Run: headless pygame with SDL's dummy video driver; simulated clock (each Clock.tick advances the game by its frame time, no real sleeping); random seed 0; keys injected as events and as key.get_pressed() state; mouse plan: one left click at the window centre at the start of phase 2, then a move to the lower-right quarter at the start of phase 3.
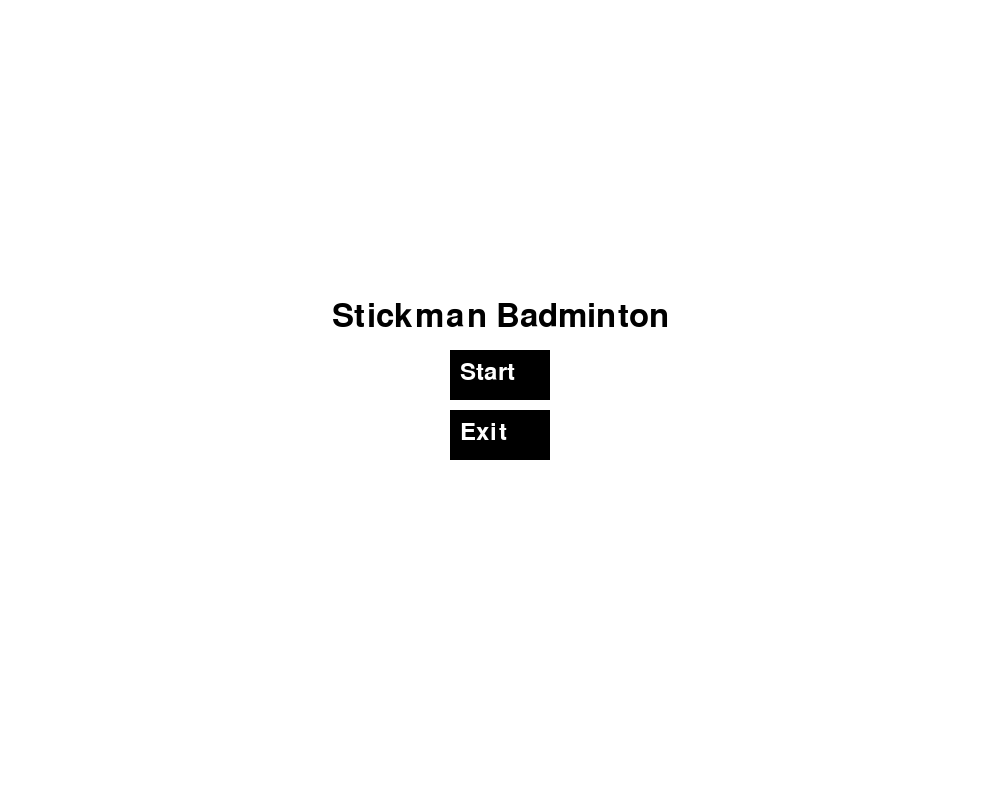
Frame 1 of 4 · flips 1–60 · no input
Frame 2 of 4 · flips 61–180 · clicked the window centre · tapped SPACE, RETURN · held RIGHT (→), D · screen unchanged from frame 1, image omitted
Frame 3 of 4 · flips 181–300 · moved the mouse to the lower-right quarter · held DOWN (↓), S · screen unchanged from frame 2, image omitted
Frame 4 of 4 · flips 301–420 · held LEFT (←), A, UP (↑), W · screen unchanged from frame 3, image omitted

The pygame program that drew these frames:

import pygame
import random

# Constants
SCREEN_WIDTH = 1000
SCREEN_HEIGHT = 800
WHITE = (255, 255, 255)
BLACK = (0, 0, 0)
FPS = 60
FONT_COLOR = (0, 0, 0)

# Stickman class
class Stickman:
    def __init__(self, x, y):
        self.initial_x = x
        self.initial_y = y
        self.x = x
        self.y = y
        self.width = 20
        self.height = 90
        self.speed = 15

    def draw(self, screen):
        pygame.draw.rect(screen, BLACK, (self.x, self.y, self.width, self.height))

    def move(self, dy):
        self.y += dy
        self.y = max(0, min(SCREEN_HEIGHT - self.height, self.y))

    def reset_position(self):
        self.x = self.initial_x
        self.y = self.initial_y

# Shuttlecock class
class Shuttlecock:
    def __init__(self):
        self.reset()

    def draw(self, screen):
        pygame.draw.circle(screen, BLACK, (self.x, self.y), 10)

    def update(self):
        self.x += self.speed_x
        self.y += self.speed_y

        # Bounce off top and bottom
        if self.y <= 0 or self.y >= SCREEN_HEIGHT:
            self.speed_y *= -1

    def reset(self, start_with_player=None):
        if start_with_player == "player1":
            self.x = player1.x + player1.width + 5
            self.y = player1.y + player1.height // 2
            self.speed_x = 10  # Increased speed
        elif start_with_player == "player2":
            self.x = player2.x - 5
            self.y = player2.y + player2.height // 2
            self.speed_x = -10  # Increased speed
        else:
            self.x = SCREEN_WIDTH // 2
            self.y = SCREEN_HEIGHT // 2
            self.speed_x = 10 * random.choice([-1, 1])  # Increased speed
            self.speed_y = random.choice([-8, 8])  # Increased vertical speed


# Button class
class Button:
    def __init__(self, text, x, y, width, height):
        self.text = text
        self.rect = pygame.Rect(x, y, width, height)

    def draw(self, screen):
        pygame.draw.rect(screen, BLACK, self.rect)
        font = pygame.font.SysFont(None, 36)
        text_surface = font.render(self.text, True, WHITE)
        screen.blit(text_surface, (self.rect.x + 10, self.rect.y + 10))

    def is_clicked(self, pos):
        return self.rect.collidepoint(pos)

def main():
    pygame.init()
    screen = pygame.display.set_mode((SCREEN_WIDTH, SCREEN_HEIGHT))
    pygame.display.set_caption("Stickman Badminton")
    clock = pygame.time.Clock()

    global player1, player2
    player1 = Stickman(50, SCREEN_HEIGHT // 2)
    player2 = Stickman(SCREEN_WIDTH - 70, SCREEN_HEIGHT // 2)
    shuttlecock = Shuttlecock()

    start_button = Button("Start", SCREEN_WIDTH // 2 - 50, SCREEN_HEIGHT // 2 - 50, 100, 50)
    exit_button = Button("Exit", SCREEN_WIDTH // 2 - 50, SCREEN_HEIGHT // 2 + 10, 100, 50)
    try_again_button = Button("Again", SCREEN_WIDTH // 2 - 50, SCREEN_HEIGHT // 2 + 100, 100, 50)

    game_active = False
    countdown = False
    countdown_value = 3
    winner = None
    player1_score = 0
    player2_score = 0
    running = True

    def show_countdown():
        """Handles countdown display."""
        nonlocal countdown_value
        while countdown_value > 0:
            screen.fill(WHITE)
            font = pygame.font.SysFont(None, 72)
            countdown_surface = font.render(str(countdown_value), True, BLACK)
            screen.blit(countdown_surface, (SCREEN_WIDTH // 2 - countdown_surface.get_width() // 2, SCREEN_HEIGHT // 2 - countdown_surface.get_height() // 2))
            pygame.display.flip()
            pygame.time.delay(1000)
            countdown_value -= 1
        countdown_value = 3  # Reset countdown for next time

    while running:
        for event in pygame.event.get():
            if event.type == pygame.QUIT:
                running = False
            if event.type == pygame.MOUSEBUTTONDOWN and event.button == 1:
                mouse_pos = event.pos
                if start_button.is_clicked(mouse_pos) and not game_active:
                    game_active = True
                    countdown = True
                    winner = None
                    player1_score = 0
                    player2_score = 0
                elif exit_button.is_clicked(mouse_pos):
                    running = False
                elif try_again_button.is_clicked(mouse_pos):
                    game_active = True
                    winner = None
                    player1_score = 0
                    player2_score = 0
                    player1.reset_position()
                    player2.reset_position()
                    countdown = True
                    shuttlecock.reset()

        if countdown:
            player1.reset_position()
            player2.reset_position()
            # Set the shuttlecock on Player 1 or Player 2 before countdown
            if random.choice([True, False]):
                shuttlecock.reset(start_with_player="player1")
            else:
                shuttlecock.reset(start_with_player="player2")
            show_countdown()
            countdown = False

        if game_active and not countdown:
            keys = pygame.key.get_pressed()
            if keys[pygame.K_w]:
                player1.move(-player1.speed)
            if keys[pygame.K_s]:
                player1.move(player1.speed)
            if keys[pygame.K_UP]:
                player2.move(-player2.speed)
            if keys[pygame.K_DOWN]:
                player2.move(player2.speed)

            shuttlecock.update()

            if (shuttlecock.x <= player1.x + player1.width and player1.y <= shuttlecock.y <= player1.y + player1.height):
                shuttlecock.speed_x *= -1
            if (shuttlecock.x >= player2.x and player2.y <= shuttlecock.y <= player2.y + player2.height):
                shuttlecock.speed_x *= -1

            if shuttlecock.x <= 0:
                player2_score += 1
                if player2_score >= 3:
                    winner = "Player 2 Wins!"
                    game_active = False
                else:
                    countdown = True
            elif shuttlecock.x >= SCREEN_WIDTH:
                player1_score += 1
                if player1_score >= 3:
                    winner = "Player 1 Wins!"
                    game_active = False
                else:
                    countdown = True

            screen.fill(WHITE)
            player1.draw(screen)
            player2.draw(screen)
            shuttlecock.draw(screen)
            font = pygame.font.SysFont(None, 48)
            score_surface = font.render(f"Player 1: {player1_score}  Player 2: {player2_score}", True, BLACK)
            screen.blit(score_surface, (SCREEN_WIDTH // 2 - score_surface.get_width() // 2, 20))
        else:
            screen.fill(WHITE)
            font = pygame.font.SysFont(None, 48)
            title_surface = font.render("Stickman Badminton", True, FONT_COLOR)
            screen.blit(title_surface, (SCREEN_WIDTH // 2 - title_surface.get_width() // 2, SCREEN_HEIGHT // 2 - 100))
            if winner:
                winner_surface = font.render(winner, True, FONT_COLOR)
                screen.blit(winner_surface, (SCREEN_WIDTH // 2 - winner_surface.get_width() // 2, SCREEN_HEIGHT // 2 - 50))
                try_again_button.draw(screen)
                exit_button.draw(screen)
            else:
                start_button.draw(screen)
                exit_button.draw(screen)

        pygame.display.flip()
        clock.tick(FPS)

    pygame.quit()

if __name__ == "__main__":
    main()
